12-way image classification set "data" from GitHub (anmesh-vicky/Bilinear_Coord_Ebeam); label vocabulary: Centred, Hexagonal, Noise, Obilique, Rectangular, Square, centred, hexagonal, noise, oblique, rectangular, square.

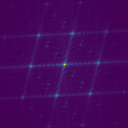
Label: Obilique

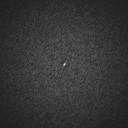
Label: noise

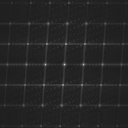
Label: oblique

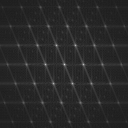
Label: centred

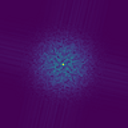
Label: Noise

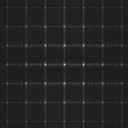
Label: square
